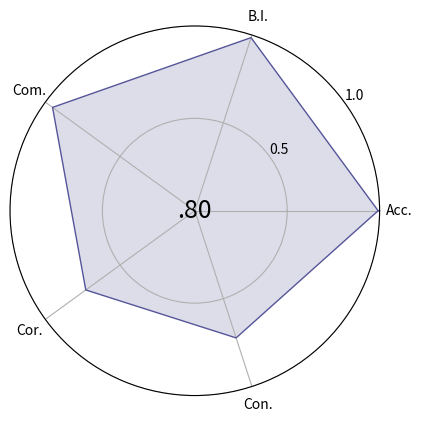

Generate this figure with matplotlib:
import matplotlib.pyplot as plt
from math import pi

#if your output looks like this:
#FINAL RESULTS:
#Accuracy, CSDC, PC, DC, Distractability, Background independence, SD, TS
#0.998   0.7353  0.602   0.532   0.54372 0.99826 0.54592 0.806
#Best threshold: 0.01620253164556962
#set results accordingly
results = [0.992, 0.93935, 0.952, 0.92, 0.96602, 0.98493, 0.72917,
           0.72345]  # SET YOUR VALUES HERE
acc = results[0]
bi = results[5]
com = ((results[1] + results[2] + results[3]) / 3 + results[4]) / 2
cor = results[6]
con = results[7]
results = [acc, bi, com, cor, con]

ax = plt.subplot(111, polar=True)

categories = ['Acc.', 'B.I.', 'Com.', 'Cor.', 'Con.']

N = len(categories)

# We are going to plot the first line of the data frame.
# But we need to repeat the first value to close the circular graph:
average = sum(results[2:]) / len(results[2:])
results += results[:1]

# What will be the angle of each axis in the plot? (we divide the plot / number of variable)
angles = [n / float(N) * 2 * pi for n in range(N)]
angles += angles[:1]

ax.text(0,
        0, (str(round(average, 2)) + '0')[1:4],
        horizontalalignment='center',
        verticalalignment='center',
        size=18)
# Initialise the spider plot
#ax = plt.subplot(111, polar=True)

# Draw one axe per variable + add labels
#ax.set_xticks(angles[:-1], categories, color='grey', size=8)
ax.set_xticks(angles[:-1], minor=False)
ax.set_xticklabels(categories, fontdict=None, minor=False)

# Draw ylabels
# Draw ylabels
ax.set_rlabel_position(36)
ax.set_yticks([0.5, 1])
ax.set_ylim(0, 1)

color_string = '#555599'
# Plot data
ax.plot(angles, results, linewidth=1, linestyle='solid', color=color_string)
# Fill area
ax.fill(angles, results, color_string, alpha=0.2)

plt.savefig("plot.png", bbox_inches='tight', dpi=300)
